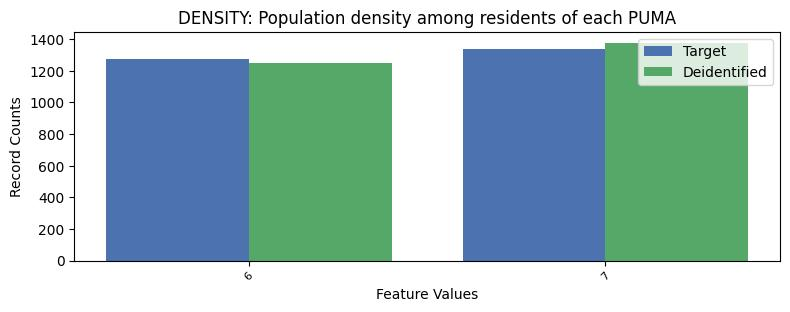

Source data for this figure (header and first rows):
, DENSITY, count_target, count_deidentified
0, 7, 1335, 1376
1, 6, 1277, 1251
